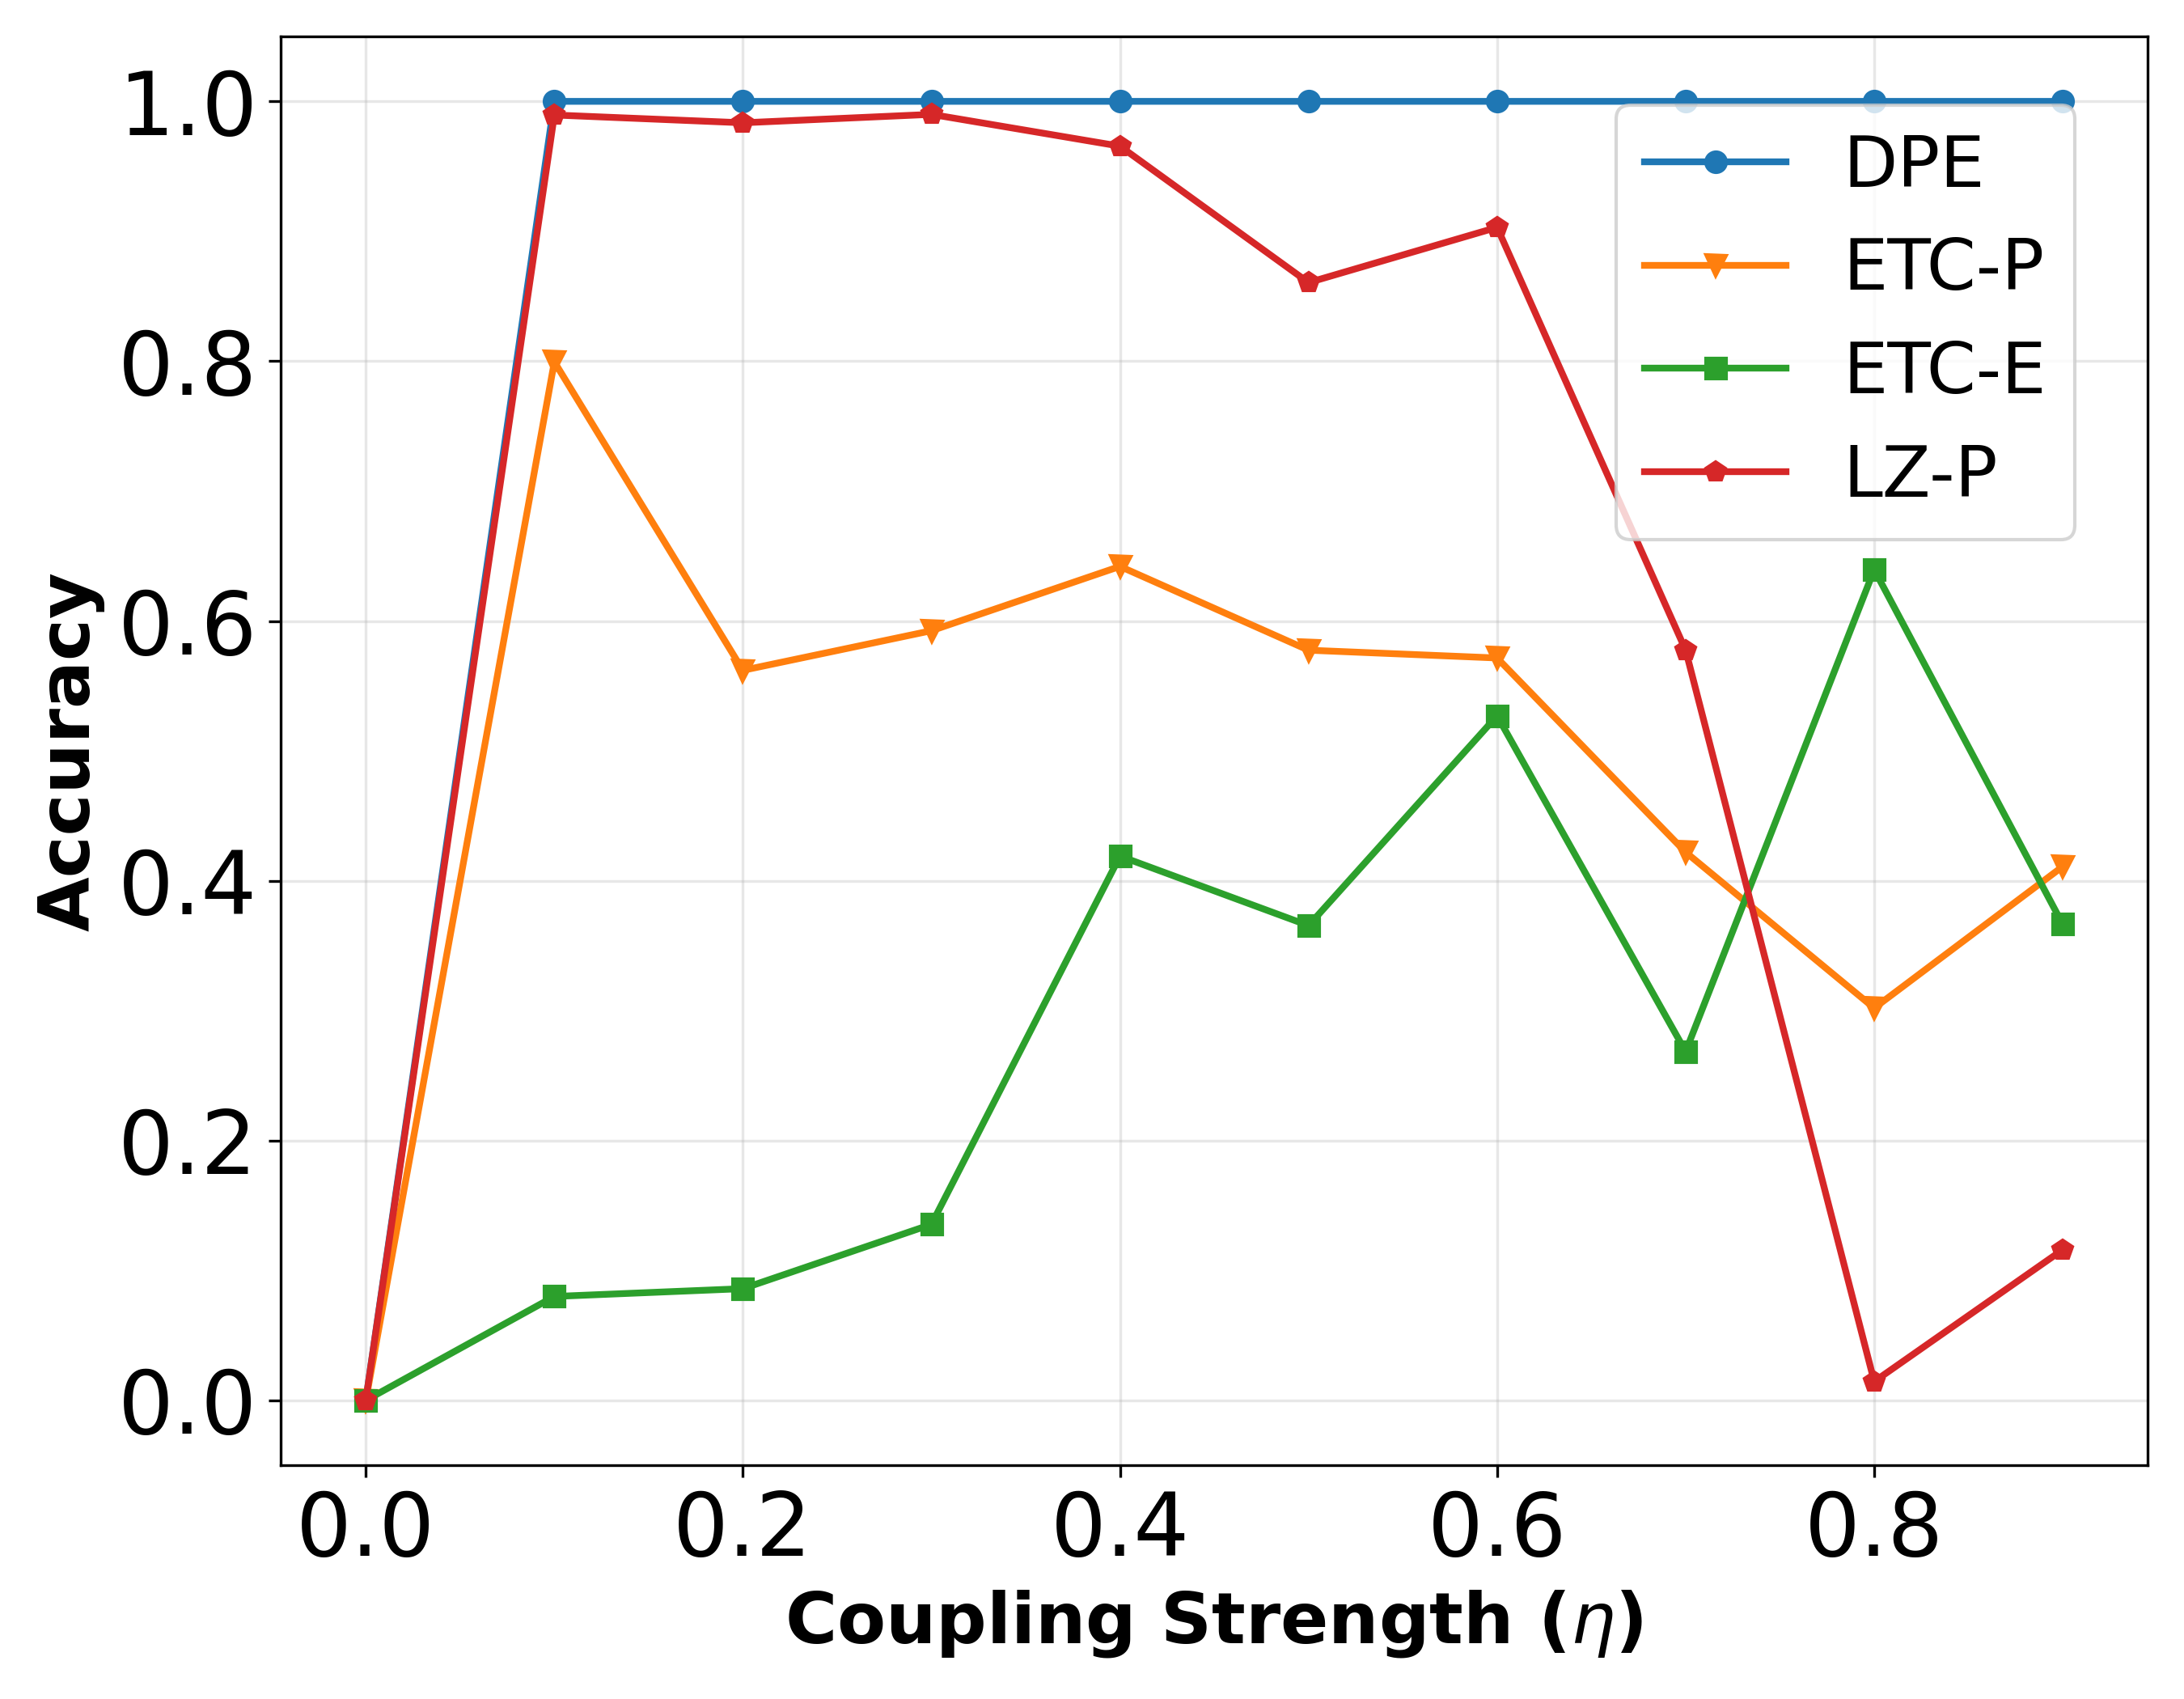

Values plotted in this chart, from the file beside it:
, eta, model, accuracy, decision_rate
0, 0.0, DPE, 0.0, 1.0
1, 0.0, ETC-P, 0.0, 0.8925
2, 0.0, ETC-E, 0.0, 1.0
3, 0.0, LZ-P, 0.0, 0.9995
4, 0.1, DPE, 1.0, 1.0
5, 0.1, ETC-P, 0.7995, 0.929
6, 0.1, ETC-E, 0.08, 1.0
7, 0.1, LZ-P, 0.9895, 1.0
8, 0.2, DPE, 1.0, 1.0
9, 0.2, ETC-P, 0.562, 0.842
10, 0.2, ETC-E, 0.086, 1.0
11, 0.2, LZ-P, 0.9835, 1.0
12, 0.3, DPE, 1.0, 1.0
13, 0.3, ETC-P, 0.5925, 0.873
14, 0.3, ETC-E, 0.1355, 1.0
15, 0.3, LZ-P, 0.99, 1.0
16, 0.4, DPE, 1.0, 1.0
17, 0.4, ETC-P, 0.642, 0.8965
18, 0.4, ETC-E, 0.419, 1.0
19, 0.4, LZ-P, 0.9655, 0.985
20, 0.5, DPE, 1.0, 1.0
21, 0.5, ETC-P, 0.5775, 0.8665
22, 0.5, ETC-E, 0.3655, 1.0
23, 0.5, LZ-P, 0.8605, 0.915
24, 0.6, DPE, 1.0, 1.0
25, 0.6, ETC-P, 0.5715, 0.8885
26, 0.6, ETC-E, 0.527, 1.0
27, 0.6, LZ-P, 0.903, 0.931
28, 0.7, DPE, 1.0, 1.0
29, 0.7, ETC-P, 0.422, 0.887
30, 0.7, ETC-E, 0.2685, 0.9995
31, 0.7, LZ-P, 0.5775, 0.782
32, 0.8, DPE, 1.0, 1.0
33, 0.8, ETC-P, 0.302, 0.8915
34, 0.8, ETC-E, 0.6395, 0.999
35, 0.8, LZ-P, 0.0145, 0.9795
36, 0.9, DPE, 1.0, 1.0
37, 0.9, ETC-P, 0.411, 0.876
38, 0.9, ETC-E, 0.3665, 1.0
39, 0.9, LZ-P, 0.116, 0.839
